pico-8 play session: mixed d-pad (fixed 12-tick cycle)

[t = 6 s] mixed d-pad (1.2s cycle ×~5): → ← ↑ ↓ + 🅾/❎ taps, ~6s
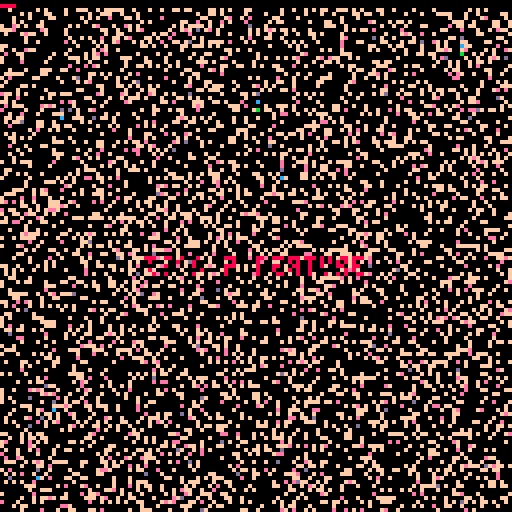
[t = 8 s] mixed d-pad (1.2s cycle ×~6): → ← ↑ ↓ + 🅾/❎ taps, ~8s
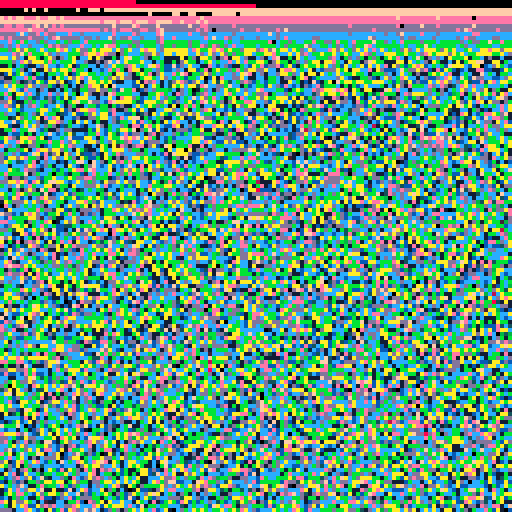

pico-8 cartridge
version 32
__lua__
--it's a feature (drippy sort)
--alexthescott
--8/24/21

p={8,136,130,11,139,131,12,140,129}
pal(p,1)
c=1

function burn()
	for p=0,2024do
		x=rnd(128)
		y=rnd(128)
		pc=pget(x,y)
		if (p-1)%3!=0 then
			--holding a magnet to 
			--a old computer type-beat? 
			pset(x,y+2,pc-1)
		end
	end
end

function add_brush()
	local b={}
	
	b.c=c
	b.x=0
	b.y=rnd(2)\1
	b.v=1
	
	b.update=function(slf)
	 slf.x+=slf.v
	end
	
	b.set_c=function(slf,c)
		slf.c=c
	end
	
	b.draw=function(slf)
		pset(slf.x,slf.y,slf.c)
	end
	
	b.destroy=function(slf)
		if slf.x>=128 then
			del(brushes,slf)
		end
	end
	
	add(brushes,b)
end

brushes={}
add_brush()

cls()
::♥::
if t()<2 then
	print("it's a feature",36,64,1)
else
	--burn() is our unexpected effect
	burn()
	
	if t()%3==0 then
		add_brush()
	end
	
	if t()%6==0 then
		for b in all(brushes) do
			b:set_c(c)
		end
		c+=3
		c%=10
	end
	
	for b in all(brushes) do
		b:draw()
		b:update()
		b:destroy()
	end
end

flip()
goto ♥
__gfx__
00000000000000000000000000000000000000000000000000000000000000000000000000000000000000000000000000000000000000000000000000000000
00000000000000000000000000000000000000000000000000000000000000000000000000000000000000000000000000000000000000000000000000000000
00700700000000000000000000000000000000000000000000000000000000000000000000000000000000000000000000000000000000000000000000000000
00077000000000000000000000000000000000000000000000000000000000000000000000000000000000000000000000000000000000000000000000000000
00077000000000000000000000000000000000000000000000000000000000000000000000000000000000000000000000000000000000000000000000000000
00700700000000000000000000000000000000000000000000000000000000000000000000000000000000000000000000000000000000000000000000000000
